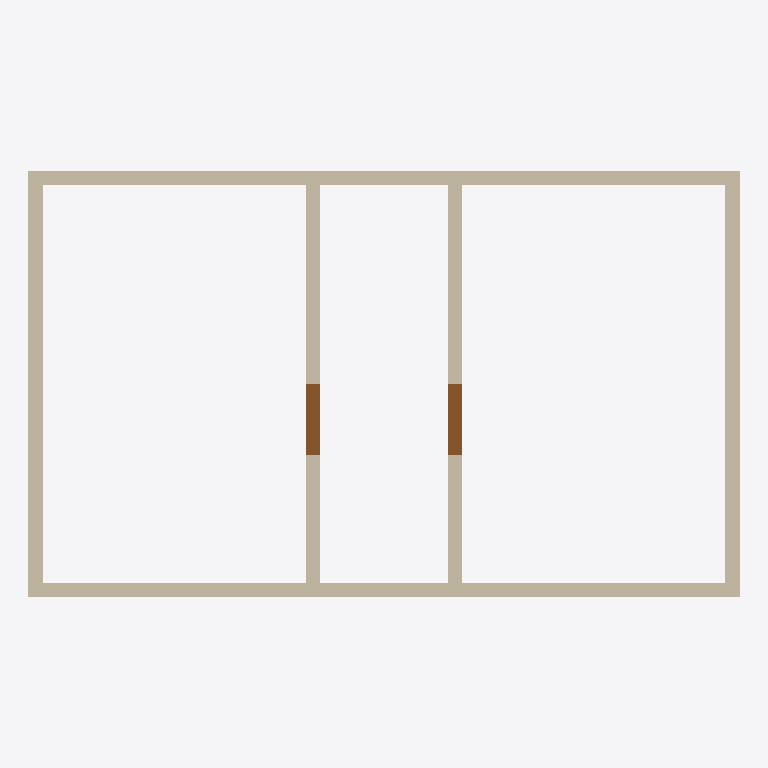
Plan cut of the same IFC building model at storey 'Ground Floor' (level 0.00 m, cut at 1.40 m), seen from above with north up, elements coloured by IFC class: 6 walls (beige), 2 doors (brown). Cut surfaces are drawn darker.
Extent 10.0 m × 6.0 m × 3.0 m (x, y, z). Storeys (1): Ground Floor at 0.00 m. Elements (8): 6 IfcWall, 2 IfcDoor.

HEADER;
FILE_DESCRIPTION(('Minimal pathfinding test: two doors in connecting walls'),'2;1');
FILE_NAME('pathfinding_minimal.ifc','2026-06-20T00:00:00',('OpenBimRL'),('OpenBimRL'),'OpenBimRL-Engine','','');
FILE_SCHEMA(('IFC4'));
ENDSEC;
DATA;
#16=IFCPROJECT('0PathTest000000000001',#15,'Pathfinding Minimal',$,$,$,$,(#6),#10);
#19=IFCSITE('0PathTest000000000002',#15,'Site',$,$,#18,$,$,.ELEMENT.,$,$,$,$,$);
#21=IFCBUILDING('0PathTest000000000003',#15,'Building',$,$,#20,$,$,.ELEMENT.,$,$,$);
#23=IFCBUILDINGSTOREY('0PathTest000000000004',#15,'Ground Floor',$,$,#22,$,$,.ELEMENT.,0.0);
#42=IFCWALL('0PathTest000000000010',#15,'South Wall',$,$,#39,#41,$,$);
#48=IFCWALL('0PathTest000000000011',#15,'North Wall',$,$,#45,#47,$,$);
#61=IFCWALL('0PathTest000000000013',#15,'East Wall',$,$,#58,#60,$,$);
#55=IFCWALL('0PathTest000000000012',#15,'West Wall',$,$,#52,#54,$,$);
#73=IFCWALL('0PathTest000000000015',#15,'Partition Wall 2',$,$,#70,#72,$,$);
#67=IFCWALL('0PathTest000000000014',#15,'Partition Wall 1',$,$,#64,#66,$,$);
#84=IFCDOOR('0PathTest000000000022',#15,'Door 1',$,$,#83,#77,'D1',2.1,1.0,$,$,$);
#92=IFCDOOR('0PathTest000000000026',#15,'Door 2',$,$,#91,#77,'D2',2.1,1.0,$,$,$);
ENDSEC;
